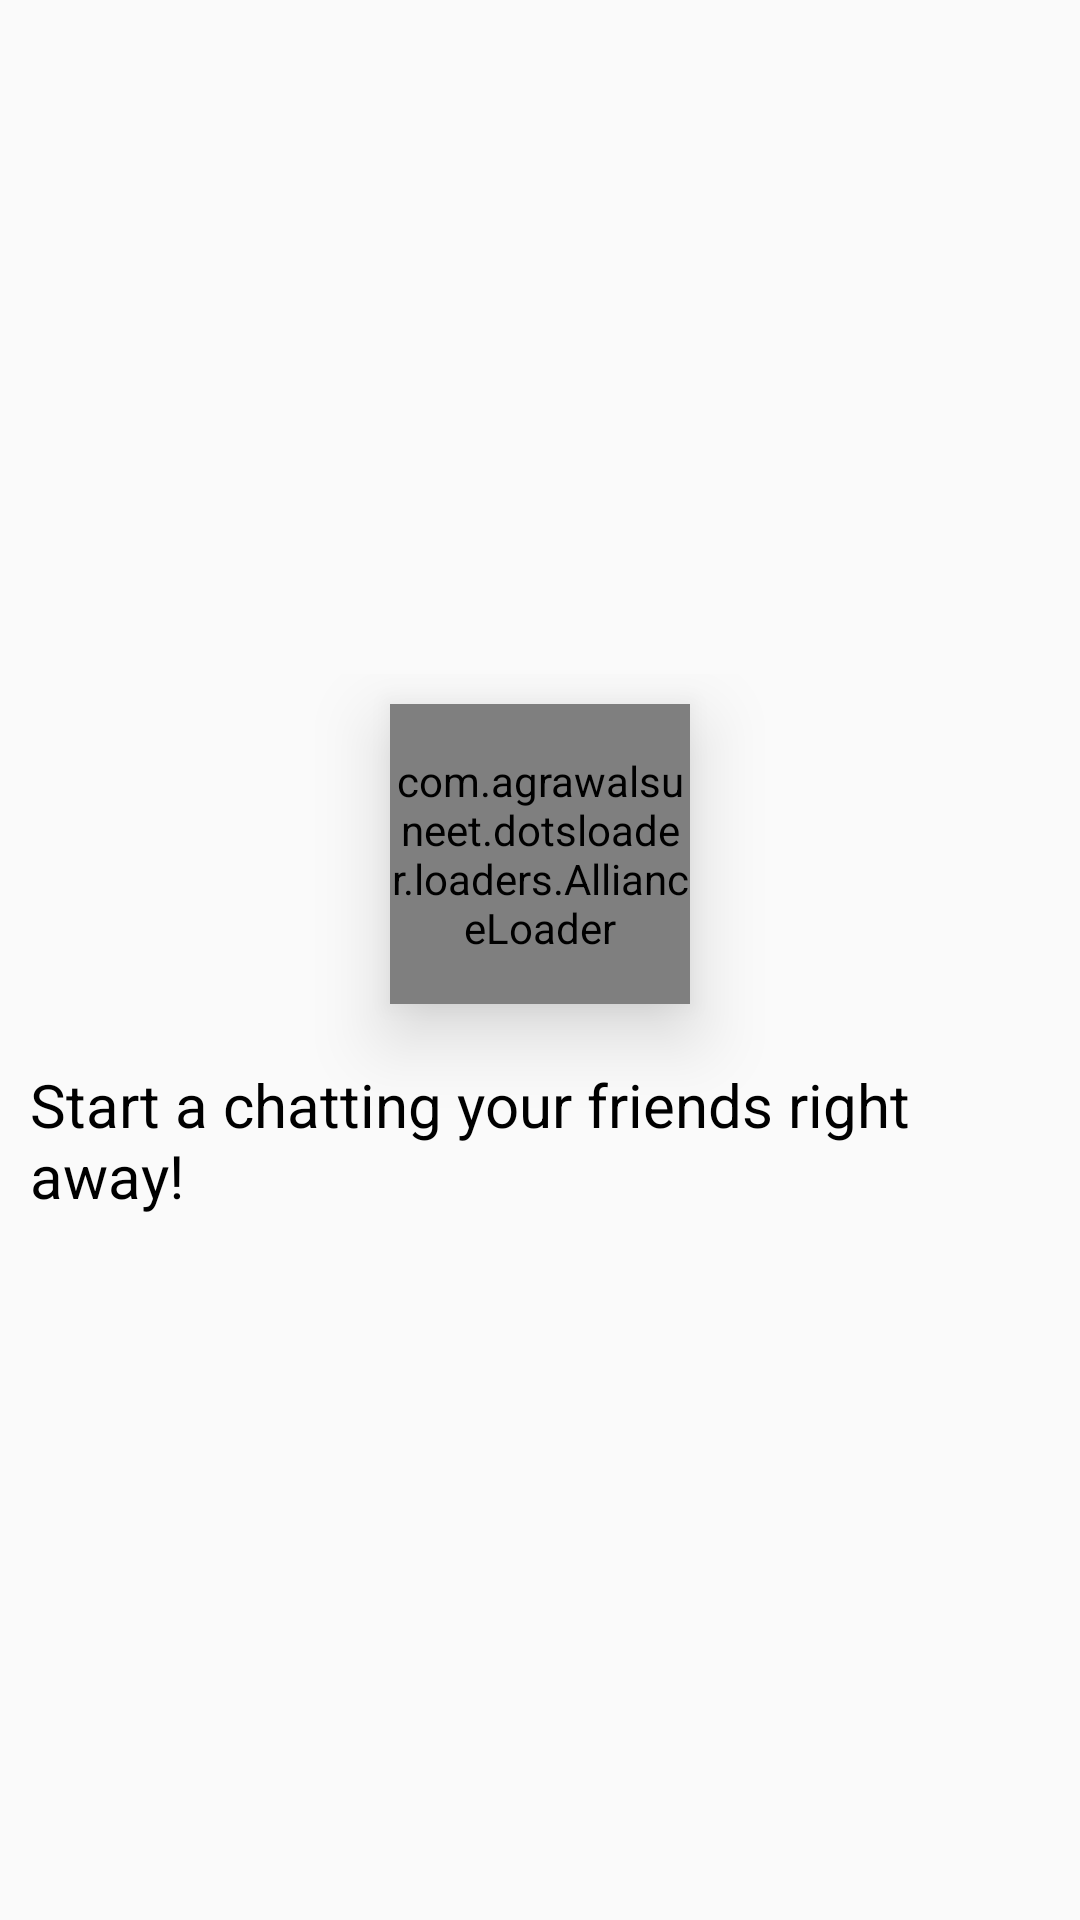

Android layout source for this screen:
<!-- AndroidManifest.xml: application theme AppTheme -->
<!-- res/layout/activity_latest_messages.xml -->
<?xml version="1.0" encoding="utf-8"?>
<RelativeLayout xmlns:android="http://schemas.android.com/apk/res/android"
    xmlns:tools="http://schemas.android.com/tools"
    android:layout_width="match_parent"
    android:layout_height="match_parent"
    xmlns:app="http://schemas.android.com/apk/res-auto"
    tools:context=".activity.LatestMessagesActivity">

    <androidx.recyclerview.widget.RecyclerView
        android:id="@+id/recyclerLatestMessage"
        app:layoutManager="androidx.recyclerview.widget.LinearLayoutManager"
        android:layout_width="match_parent"
        android:layout_height="match_parent"/>

    <RelativeLayout
        android:id="@+id/rlNoMsgsYet"
        android:layout_width="match_parent"
        android:layout_height="wrap_content"
        android:layout_centerInParent="true">

        <com.agrawalsuneet.dotsloader.loaders.AllianceLoader
            android:id="@+id/progressBar"
            android:layout_width="100dp"
            android:layout_height="100dp"
            android:layout_centerHorizontal="true"
            android:elevation="15dp"
            app:alliance_animDuration="500"
            app:alliance_distanceMultiplier="4"
            app:alliance_dotsRadius="20dp"
            app:alliance_drawOnlyStroke="true"
            app:alliance_firstDotsColor="@color/colorPrimary"
            app:alliance_secondDotsColor="@color/colorPrimary"
            app:alliance_strokeWidth="8dp"
            android:layout_margin="10dp"
            app:alliance_thirdDotsColor="@color/colorPrimary" />

        <TextView
            android:layout_width="wrap_content"
            android:layout_height="wrap_content"
            android:layout_centerHorizontal="true"
            android:text="Start a chatting your friends right away!"
            android:layout_margin="10dp"
            android:textColor="#000000"
            android:textSize="20sp"
            android:layout_below="@+id/progressBar"/>

    </RelativeLayout>


</RelativeLayout>
<!-- resources referenced by this layout -->
<resources>
  <color name="colorPrimary">#FF4141</color>
  <style name="AppTheme" parent="Theme.AppCompat.Light.DarkActionBar">
          
          <item name="colorPrimary">@color/colorPrimary</item>
          <item name="colorPrimaryDark">@color/colorPrimaryDark</item>
          <item name="colorAccent">@color/colorAccent</item>
      </style>
  <color name="colorPrimaryDark">#000000</color>
  <color name="colorAccent">#FF4141</color>
</resources>
